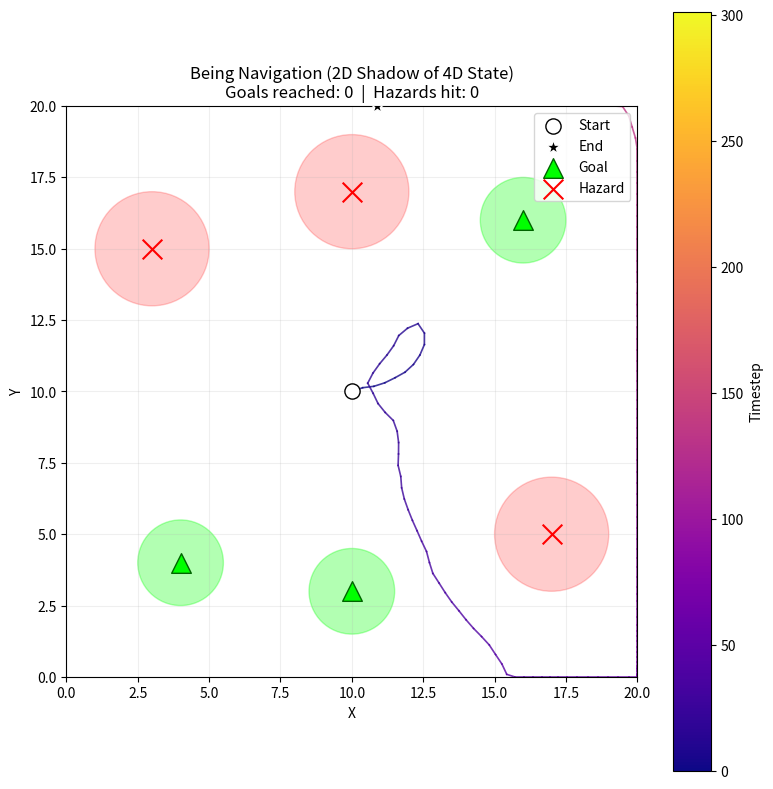
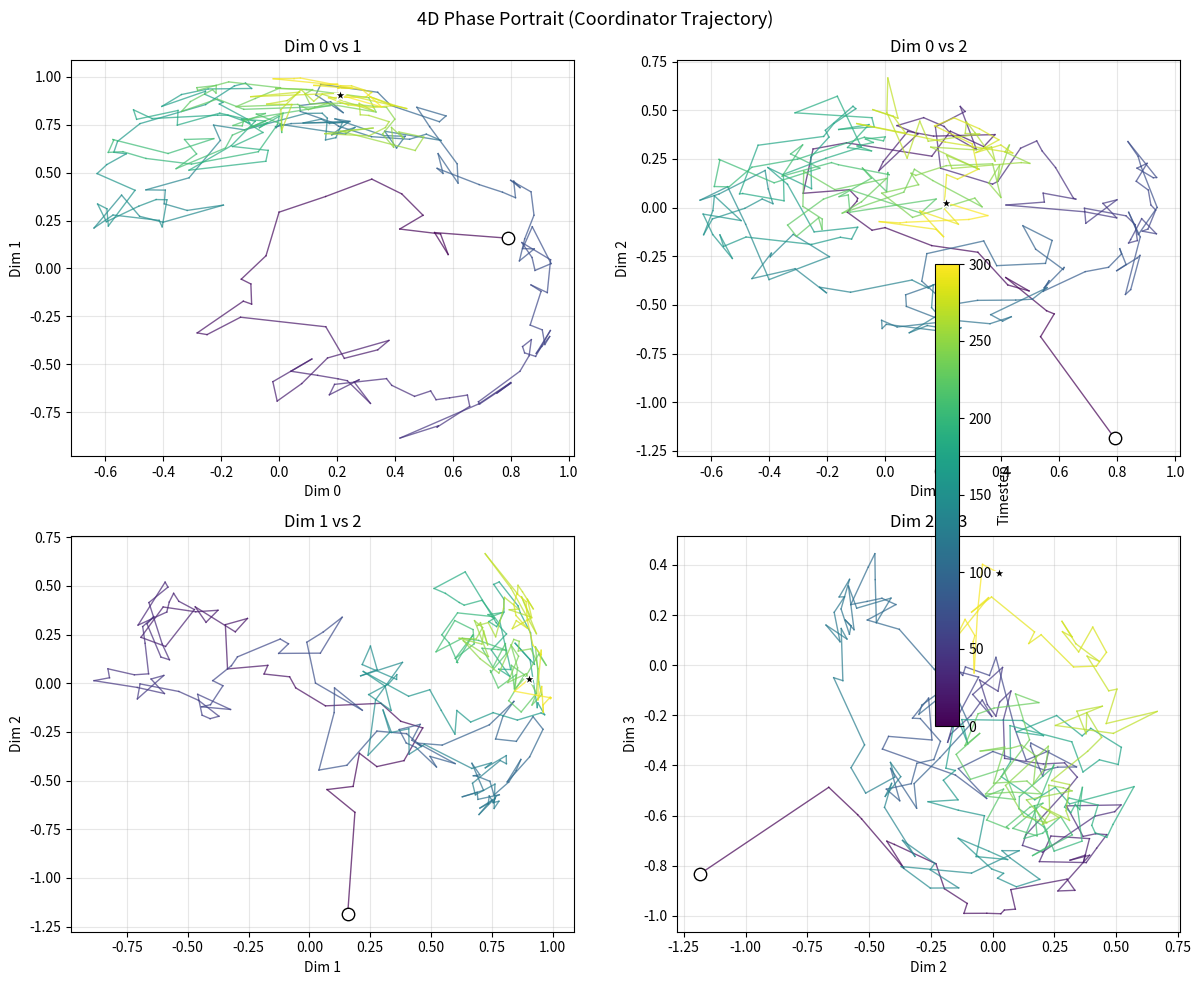
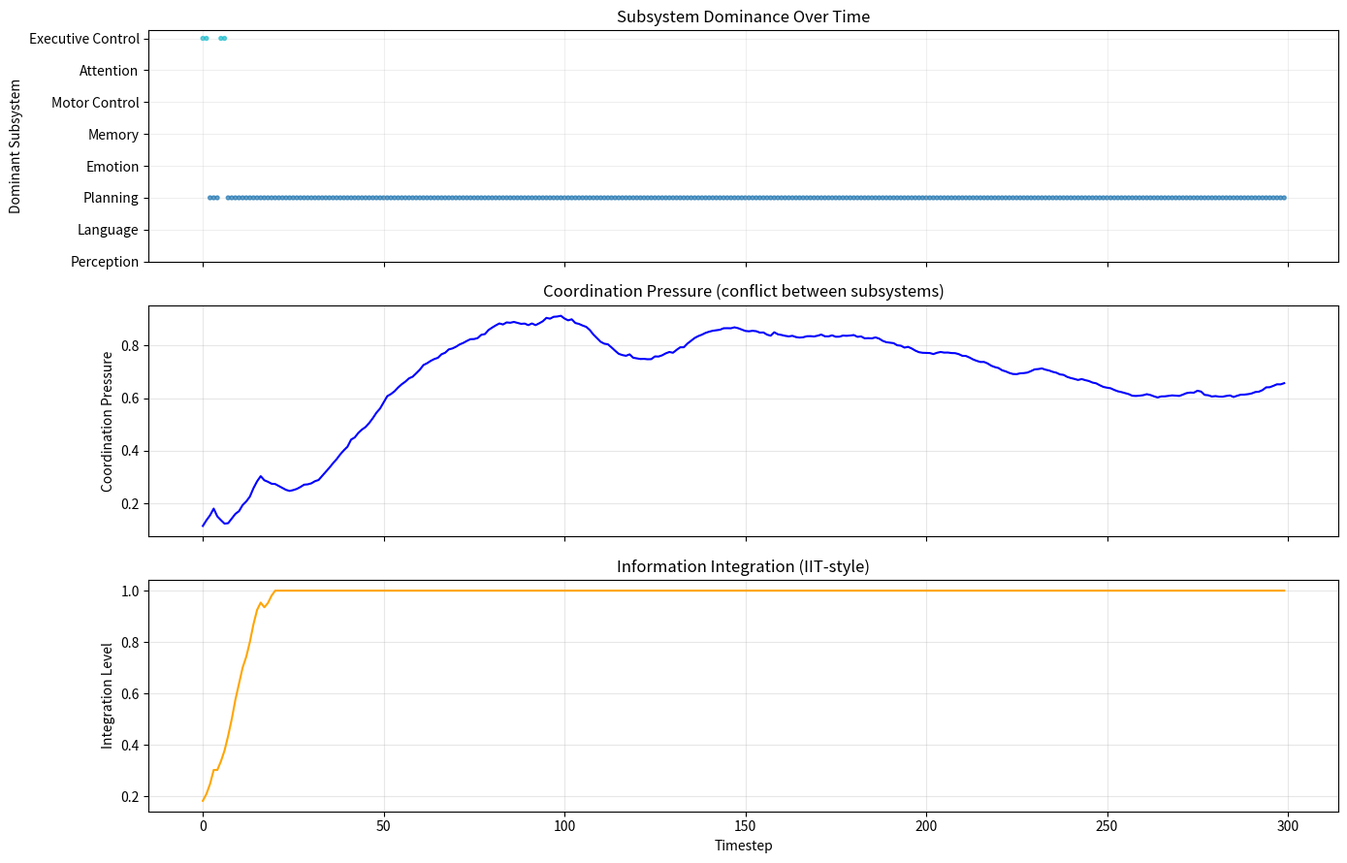
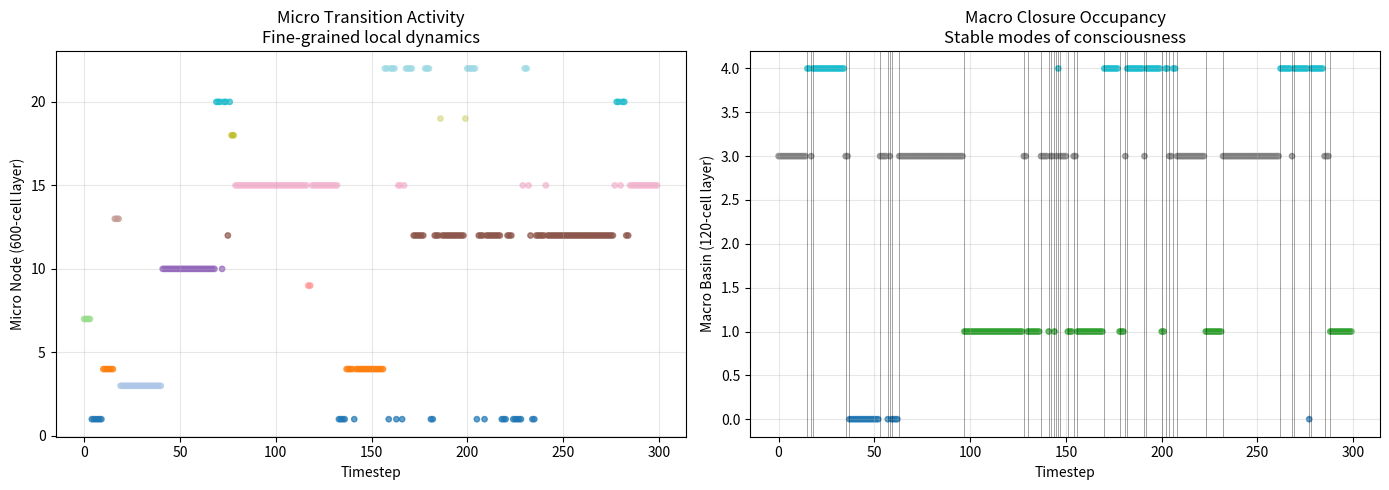
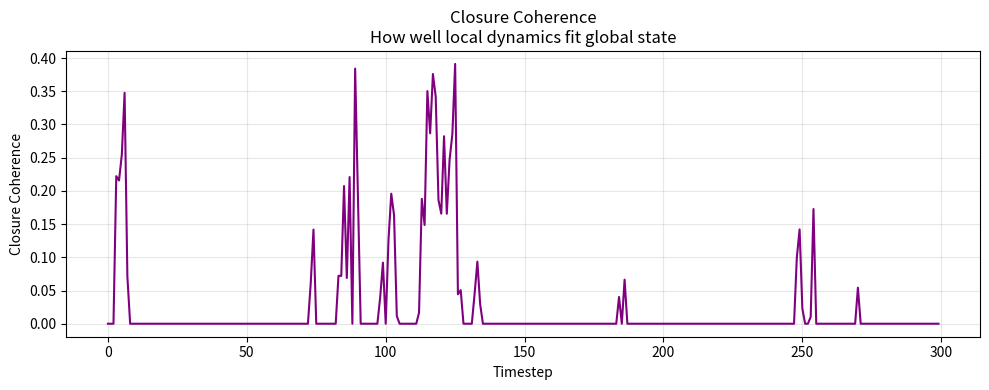
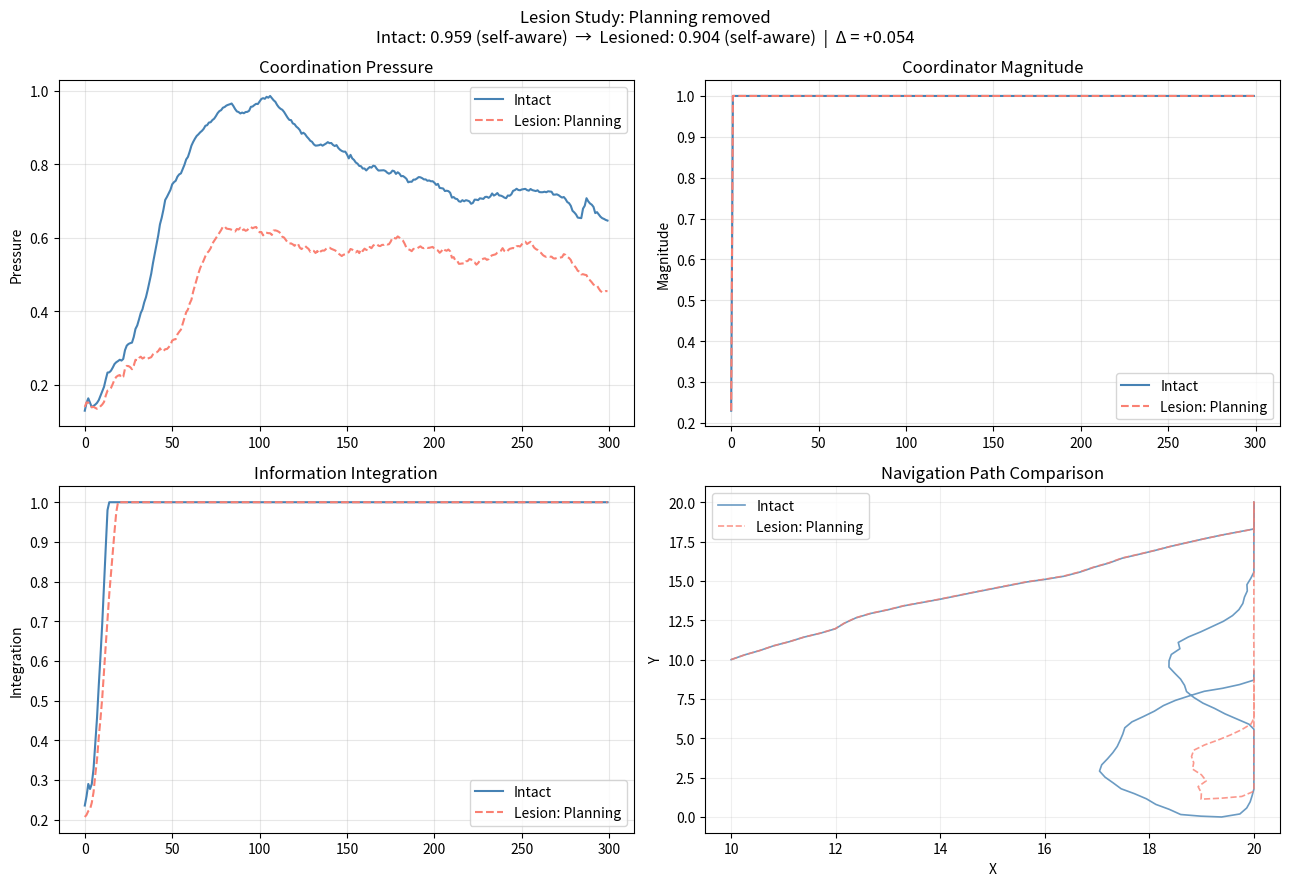

Generate these figures, in order, with matplotlib:
#!/usr/bin/env python3
"""
Consciousness Simulation: Dual-Geometry 4D Manifold + Navigation

This simulation implements a dual-layer geometric structure for consciousness modeling:
- 600-cell layer (microstate/local): fine-grained transition mesh, attentional shifts
- 120-cell layer (macrostate/global): stable modes of consciousness, worldview enclosure

Framework: Consciousness as dual organization where local micro-dynamics remain richly
differentiated while global closure remains stable enough to bind them into one integrated mode.

Run: python fourD_slice_sim.py
"""

import csv
import numpy as np
from dataclasses import dataclass, field
from typing import List, Optional, Dict, Tuple
import matplotlib.pyplot as plt
import matplotlib.gridspec as gridspec
from matplotlib.colors import Normalize
from matplotlib.cm import ScalarMappable

# ────────────────────────────────────────────────────────────────────
# Configuration
# ────────────────────────────────────────────────────────────────────

@dataclass
class SimulationConfig:
    """Configuration for the consciousness simulation."""
    n_subsystems: int = 8
    n_dimensions: int = 4          # Dimensionality of coordination manifold
    n_timesteps: int = 300
    coordination_threshold: float = 0.85
    noise_level: float = 0.1
    learning_rate: float = 0.005
    step_size: float = 0.4         # How far the being moves per timestep
    env_size: int = 20             # 2D environment side length

# ────────────────────────────────────────────────────────────────────
# Environment and Being
# ────────────────────────────────────────────────────────────────────

@dataclass
class Environment:
    """
    A 2D world with goals (rewards) and hazards (threats).
    The being navigates this world using its coordinator state as a compass.
    """
    size: int = 20
    goals: List[Tuple[float, float]] = field(default_factory=lambda: [
        (4.0, 4.0), (16.0, 16.0), (10.0, 3.0)
    ])
    hazards: List[Tuple[float, float]] = field(default_factory=lambda: [
        (3.0, 15.0), (17.0, 5.0), (10.0, 17.0)
    ])
    goal_radius: float = 1.5   # Distance at which a goal is "reached"
    hazard_radius: float = 2.0 # Distance at which a hazard is "felt"

@dataclass
class Being:
    """
    The conscious agent navigating the environment.
    Its position is driven by slices of its 4D coordinator state.
    """
    position: np.ndarray
    history: List[np.ndarray] = field(default_factory=list)
    goals_reached: int = 0
    hazards_hit: int = 0
    dominant_subsystem_log: List[str] = field(default_factory=list)

def initialize_being(env: Environment) -> Being:
    """Start the being near the center of the environment."""
    pos = np.array([env.size / 2.0, env.size / 2.0])
    being = Being(position=pos.copy())
    being.history.append(pos.copy())
    return being

# ────────────────────────────────────────────────────────────────────
# Subsystems
# ────────────────────────────────────────────────────────────────────

@dataclass
class Subsystem:
    """A specialized cognitive subsystem."""
    name: str
    activity: np.ndarray
    weights: np.ndarray
    preferred_direction: np.ndarray
    active: bool = True  # Set False for lesion studies

def initialize_subsystems(config: SimulationConfig, n_subsystems: int) -> List[Subsystem]:
    """Initialize specialized cognitive subsystems."""
    dims = config.n_dimensions
    names = [
        "Perception", "Language", "Planning", "Emotion",
        "Memory", "Motor Control", "Attention", "Executive Control"
    ]
    return [
        Subsystem(
            name=names[i],
            activity=np.random.randn(dims) * 0.1,
            weights=np.random.randn(dims) * 0.05,
            preferred_direction=np.random.randn(dims) * 0.1,
        )
        for i in range(min(n_subsystems, len(names)))
    ]

# ────────────────────────────────────────────────────────────────────
# Sensing: subsystems respond to the environment
# ────────────────────────────────────────────────────────────────────

def sense_environment(
    being: Being,
    env: Environment,
    subsystems: List[Subsystem],
    config: SimulationConfig,
) -> None:
    """
    Each subsystem reacts differently to the environment.
    This drives the coordinator toward navigation-relevant attractors.
    """
    pos = being.position
    n_dim = config.n_dimensions

    goal_vecs = [np.array(g) - pos for g in env.goals]
    goal_dists = [np.linalg.norm(v) for v in goal_vecs]
    nearest_goal_idx = int(np.argmin(goal_dists))
    nearest_goal_dist = goal_dists[nearest_goal_idx]
    nearest_goal_dir = goal_vecs[nearest_goal_idx] / (nearest_goal_dist + 1e-8)

    hazard_vecs = [np.array(h) - pos for h in env.hazards]
    hazard_dists = [np.linalg.norm(v) for v in hazard_vecs]
    nearest_hazard_idx = int(np.argmin(hazard_dists))
    nearest_hazard_dist = hazard_dists[nearest_hazard_idx]
    nearest_hazard_dir = hazard_vecs[nearest_hazard_idx] / (nearest_hazard_dist + 1e-8)

    for sub in subsystems:
        if not sub.active:
            continue

        if sub.name == "Perception":
            strength = 1.0 / (nearest_goal_dist + 1.0) + 0.5 / (nearest_hazard_dist + 1.0)
            sub.activity += np.random.randn(n_dim) * strength * 0.08

        elif sub.name == "Planning":
            signal = np.zeros(n_dim)
            signal[:2] = nearest_goal_dir * 0.2
            sub.activity += signal

        elif sub.name == "Emotion":
            fear_strength = max(0.0, 1.0 - nearest_hazard_dist / env.hazard_radius)
            signal = np.zeros(n_dim)
            signal[:2] = -nearest_hazard_dir * fear_strength * 0.3
            sub.activity += signal + np.random.randn(n_dim) * fear_strength * 0.05

        elif sub.name == "Memory":
            if len(being.history) >= 5:
                recent = np.mean(being.history[-5:], axis=0)
                displacement = pos - recent
                signal = np.zeros(n_dim)
                signal[:2] = displacement * 0.06
                sub.activity += signal

        elif sub.name == "Attention":
            goal_sal = 1.0 / (nearest_goal_dist + 1.0)
            hazard_sal = 2.0 / (nearest_hazard_dist + 0.5)
            salience = max(goal_sal, hazard_sal)
            sub.activity += np.random.randn(n_dim) * salience * 0.06

        elif sub.name == "Motor Control":
            signal = np.zeros(n_dim)
            signal[:2] = nearest_goal_dir * 0.1
            sub.activity += signal

        else:
            sub.activity += np.random.randn(n_dim) * 0.03

# ────────────────────────────────────────────────────────────────────
# Navigation: the 4D slice concept
# ────────────────────────────────────────────────────────────────────

def select_action(coordinator: np.ndarray, config: SimulationConfig) -> np.ndarray:
    """
    Select a navigation action by slicing the 4D coordinator state.
    
    The '4D slice' concept: Dimensions 0 and 1 are projected onto the 
    XY movement plane. Remaining dimensions encode internal state.
    """
    action = coordinator[:2].copy()
    norm = np.linalg.norm(action)
    if norm > 1e-8:
        action = action / norm
    return action * config.step_size

def move_being(being: Being, action: np.ndarray, env: Environment) -> Tuple[bool, bool]:
    """Move the being and check for goal/hazard events."""
    being.position = np.clip(being.position + action, 0.0, float(env.size))
    being.history.append(being.position.copy())

    goal_reached = any(
        np.linalg.norm(being.position - np.array(g)) < env.goal_radius
        for g in env.goals
    )
    hazard_hit = any(
        np.linalg.norm(being.position - np.array(h)) < env.hazard_radius
        for h in env.hazards
    )

    if goal_reached:
        being.goals_reached += 1
    if hazard_hit:
        being.hazards_hit += 1

    return goal_reached, hazard_hit

# ────────────────────────────────────────────────────────────────────
# Core coordination functions
# ────────────────────────────────────────────────────────────────────

def compute_system_state(subsystems: List[Subsystem]) -> np.ndarray:
    """Aggregate active subsystem activities into a single state vector."""
    total = np.zeros(len(subsystems[0].activity), dtype=np.float64)
    for sub in subsystems:
        if sub.active:
            total += sub.activity
    return total

def compute_coordination_pressure(subsystems: List[Subsystem]) -> float:
    """
    Coordination pressure: how much active subsystems disagree.
    Range [0, 1] — higher means more conflict, more need for a coordinator.
    """
    active = [s for s in subsystems if s.active]
    n = len(active)
    if n < 2:
        return 0.0

    total_conflict = 0.0
    n_pairs = 0
    
    for i in range(n):
        for j in range(i + 1, n):
            act_i = active[i].activity
            act_j = active[j].activity
            
            ni = np.linalg.norm(act_i)
            nj = np.linalg.norm(act_j)
            
            if ni < 1e-8 or nj < 1e-8:
                continue
                
            cos_sim = np.clip(
                np.dot(act_i, act_j) / (ni * nj),
                -1.0, 1.0
            )
            angle_diff = np.arccos(np.clip(cos_sim, -1.0, 1.0))
            
            avg_norm = (ni + nj) / 2
            conflict_factor = (angle_diff / np.pi) * avg_norm
            
            total_conflict += conflict_factor
            n_pairs += 1

    if n_pairs == 0:
        return 0.0
    
    max_possible = np.pi / 2.0
    pressure = total_conflict / (n_pairs * max_possible)
    pressure = min(1.5, pressure * 2.0)
    
    return float(np.clip(pressure, 0.0, 1.5))

def dominant_subsystem(subsystems: List[Subsystem]) -> str:
    """Return the name of the subsystem with the highest activity magnitude."""
    active = [s for s in subsystems if s.active]
    if not active:
        return "none"
    return max(active, key=lambda s: np.linalg.norm(s.activity)).name

def initialize_coordinator(config: SimulationConfig) -> np.ndarray:
    """Initialize coordinator with stronger signal."""
    return np.random.randn(config.n_dimensions) * 0.5

def normalize_to_hypersphere(state: np.ndarray) -> np.ndarray:
    """Normalize state to live on a bounded hyperspherical manifold in 4D."""
    norm = np.linalg.norm(state)
    if norm > 1e-8:
        return state / norm
    return state

def coordinator_update(
    coordinator: np.ndarray,
    subsystems: List[Subsystem],
    config: SimulationConfig,
) -> np.ndarray:
    """Update coordinator toward a weighted average of active subsystem inputs."""
    n_dim = len(coordinator)
    lr = config.learning_rate

    active = [s for s in subsystems if s.active]
    if not active:
        return coordinator

    norms = np.array([np.linalg.norm(s.activity) for s in active])
    total_norm = norms.sum() + 1e-8
    weighted_input = sum(
        s.activity * (norms[i] / total_norm) for i, s in enumerate(active)
    )

    coordinator_output = np.dot(coordinator, weighted_input)
    coordination_goal = np.ones(n_dim) / n_dim
    goal_signal = coordination_goal * coordinator_output

    noise = np.random.randn(n_dim) * config.noise_level

    new_coordinator = (
        (1 - lr) * coordinator
        + lr * weighted_input
        + lr * goal_signal
        + noise
    )
    
    # Normalize to hyperspherical manifold
    return normalize_to_hypersphere(new_coordinator)

def attractor_update(
    state: np.ndarray,
    basin_attractor: np.ndarray,
    config: SimulationConfig,
) -> np.ndarray:
    """Pull state toward a basin of attraction (commitment)."""
    delta = config.learning_rate * (basin_attractor - state)
    noise = np.random.randn(len(state)) * config.noise_level
    state = state + delta + noise
    norm = np.linalg.norm(state)
    if norm > 1e-8:
        state = state / norm
    return state

def basin_switch_event(
    state: np.ndarray,
    basin_attractors: List[np.ndarray],
    config: SimulationConfig,
) -> Tuple[np.ndarray, bool]:
    """Check for basin-switch (decision) events with enhanced dynamics."""
    distances = []
    for att in basin_attractors:
        ns = np.linalg.norm(state)
        na = np.linalg.norm(att)
        if ns < 1e-8 or na < 1e-8:
            distances.append(0.0)
            continue
        cos_sim = np.clip(np.dot(state, att) / (ns * na), -1.0, 1.0)
        distances.append(-np.arccos(cos_sim))
    distances = np.array(distances)

    spread = np.max(distances) - np.min(distances)
    next_idx = int(np.argmin(distances))

    if spread < 0.5:
        c_norm = np.linalg.norm(state)
        base_probability = 0.3 + (0.5 - spread) * 2.0
        strength_bonus = min(0.4, (c_norm - 1.0) * 0.1) if c_norm > 1.0 else 0.0
        decision_threshold = max(0.3, min(0.8, base_probability + strength_bonus))
        
        if np.random.rand() < decision_threshold:
            next_idx = (next_idx + 1) % len(basin_attractors)
            return basin_attractors[next_idx], True

    return basin_attractors[next_idx], False

# ────────────────────────────────────────────────────────────────────
# Dual-Geometry Layer: 600-cell and 120-cell inspired structures
# ────────────────────────────────────────────────────────────────────

@dataclass
class MicroTransition:
    """A microstate transition in the 600-cell-like mesh."""
    from_node: int
    to_node: int
    simplex_id: int  # Which 4-simplex this belongs to
    weight: float = 1.0

@dataclass
class MacroBasin:
    """A macrostate basin in the 120-cell-like closure layer."""
    basin_id: int
    name: str
    center: np.ndarray
    radius: float = 0.3
    residence_time: int = 0
    
    # Mode associations
    is_exploratory: bool = False
    is_threat_locked: bool = False
    is_reflective: bool = False
    is_flow: bool = False
    is_fragmented: bool = False

class DualGeometryLayer:
    """
    Implements the 120-cell/600-cell duality for consciousness modeling.
    
    - Micro layer (600-cell-like): fine-grained transition mesh
    - Macro layer (120-cell-like): stable modes of consciousness
    
    The dual mapping ensures every local micro-transition implies a 
    global macrostate, and every global state constrains transitions.
    """
    
    def __init__(self, n_dimensions: int = 4, n_macro_basins: int = 5):
        self.n_dimensions = n_dimensions
        self.n_macro_basins = n_macro_basins
        
        # Generate macro basin centers (120-cell inspired)
        self.basins = []
        
        # Generate micro transition nodes and edges (600-cell inspired)
        self.micro_nodes = []
        self.transition_graph = {}
        
        # Dual mapping: which macro basin each micro node belongs to
        self.node_to_basin = {}
        
        # Build the geometry layers
        self.basins = self._generate_macro_basins()
        self.micro_nodes, self.transition_graph = self._generate_micro_structure()
        self.node_to_basin = self._build_dual_mapping()
    
    def _generate_macro_basins(self) -> List[MacroBasin]:
        """Generate macro basins representing stable modes of consciousness."""
        centers = []
        
        # Generate diverse attractor points in 4D hypersphere
        for i in range(self.n_macro_basins):
            v = np.random.randn(self.n_dimensions)
            v = normalize_to_hypersphere(v)
            centers.append(MacroBasin(
                basin_id=i,
                name=f"Mode_{i}",
                center=v,
                radius=0.25 + 0.1 * (i % 3),
            ))
        
        # Assign semantic meanings to basins
        if len(centers) > 0:
            centers[0].is_exploratory = True
            centers[1].is_threat_locked = True
            if len(centers) > 2:
                centers[2].is_reflective = True
            if len(centers) > 3:
                centers[3].is_flow = True
            if len(centers) > 4:
                centers[4].is_fragmented = True
        
        return centers
    
    def _generate_micro_structure(self) -> Tuple[List[np.ndarray], Dict[int, List[int]]]:
        """Generate micro transition nodes and adjacency graph (600-cell-like)."""
        # Generate more nodes for fine-grained transitions
        n_nodes = 24  # More nodes for richer local dynamics
        
        nodes = []
        for i in range(n_nodes):
            v = np.random.randn(self.n_dimensions)
            v = normalize_to_hypersphere(v)
            nodes.append(v)
        
        # Build adjacency: each node connected to k nearest neighbors
        k_neighbors = 6
        graph = {}
        
        for i, node in enumerate(nodes):
            distances = [(j, np.linalg.norm(node - nodes[j])) 
                        for j in range(len(nodes)) if j != i]
            distances.sort(key=lambda x: x[1])
            neighbors = [idx for idx, _ in distances[:k_neighbors]]
            graph[i] = neighbors
        
        return nodes, graph
    
    def _build_dual_mapping(self) -> Dict[int, int]:
        """Build mapping from micro nodes to macro basins."""
        mapping = {}
        
        for node_idx, node_pos in enumerate(self.micro_nodes):
            # Find nearest basin center
            distances = [(b.basin_id, np.linalg.norm(node_pos - b.center)) 
                        for b in self.basins]
            nearest_basin = min(distances, key=lambda x: x[1])[0]
            mapping[node_idx] = nearest_basin
        
        return mapping
    
    def get_current_macro_basin(self, state: np.ndarray) -> Tuple[int, float]:
        """Find which macro basin the current state occupies."""
        distances = [(b.basin_id, np.linalg.norm(state - b.center)) 
                    for b in self.basins]
        
        nearest_basin_id, distance = min(distances, key=lambda x: x[1])
        is_within = distance < self.basins[nearest_basin_id].radius
        
        return nearest_basin_id, float(distance)
    
    def get_current_micro_node(self, state: np.ndarray) -> int:
        """Find which micro node the current state is closest to."""
        distances = [(i, np.linalg.norm(state - node)) 
                    for i, node in enumerate(self.micro_nodes)]
        
        nearest_idx, _ = min(distances, key=lambda x: x[1])
        return nearest_idx
    
    def get_allowed_transitions(self, current_basin_id: int) -> List[int]:
        """Get micro transitions allowed by the current macro basin."""
        # Basin constrains which local transitions are possible
        allowed = []
        
        for node_idx, basin_id in self.node_to_basin.items():
            if basin_id == current_basin_id and node_idx in self.transition_graph:
                allowed.extend(self.transition_graph[node_idx])
        
        return list(set(allowed))  # Unique transitions
    
    def compute_closure_coherence(self, state: np.ndarray) -> float:
        """
        Compute how well local dynamics fit the current global state.
        
        Higher coherence = more integrated consciousness-like state.
        """
        basin_id, distance = self.get_current_macro_basin(state)
        basin = self.basins[basin_id]
        
        # Base coherence from proximity to basin center
        base_coherence = max(0, 1 - distance / (2 * basin.radius))
        
        return float(base_coherence)

# ────────────────────────────────────────────────────────────────────
# Main simulation loop with dual-geometry dynamics
# ────────────────────────────────────────────────────────────────────

def run_simulation(
    config: SimulationConfig,
    env: Environment,
    being: Being,
    subsystems: List[Subsystem],
) -> Dict:
    """
    Run the full consciousness + navigation simulation with dual-geometry dynamics.
    
    Each timestep alternates between:
    1. Local micro-transition (600-cell layer): differentiate
    2. Global macrostate reconciliation (120-cell layer): integrate
    """
    coordinator = initialize_coordinator(config)
    geometry_layer = DualGeometryLayer(n_dimensions=config.n_dimensions, n_macro_basins=5)

    # Metrics tracking
    coordination_pressures = []
    coordinator_magnitudes = []
    coordinator_trajectory = []
    integration_levels = []
    dominant_subsystems = []
    
    micro_transition_count = 0
    macro_state_changes = 0
    
    goal_events = []
    hazard_events = []
    step_log = []

    for t in range(config.n_timesteps):
        # 1. Sense environment
        sense_environment(being, env, subsystems, config)

        # 2. Compute state metrics
        subsystem_state = compute_system_state(subsystems)
        pressure = compute_coordination_pressure(subsystems)
        dom = dominant_subsystem(subsystems)

        coordination_pressures.append(pressure)
        coordinator_magnitudes.append(np.linalg.norm(coordinator))
        coordinator_trajectory.append(coordinator.copy())
        dominant_subsystems.append(dom)

        active_norms = [np.linalg.norm(s.activity) for s in subsystems if s.active]
        total_act = sum(active_norms)
        integration = min(1.0, total_act / config.n_subsystems)
        integration_levels.append(integration)

        # 3. Update coordinator with dual-geometry dynamics
        
        # Local micro-transition step (600-cell layer): differentiate
        current_micro_node = geometry_layer.get_current_micro_node(coordinator)
        
        # Subsystem activity drives micro transitions within allowed set
        basin_id, _ = geometry_layer.get_current_macro_basin(coordinator)
        allowed_transitions = geometry_layer.get_allowed_transitions(basin_id)
        
        if allowed_transitions and np.random.rand() < 0.3:
            # Micro transition driven by dominant subsystem pressure
            next_micro_node = np.random.choice(allowed_transitions)
            micro_transition_count += 1
        
        coordinator = coordinator_update(coordinator, subsystems, config)

        # Global macrostate reconciliation (120-cell layer): integrate
        new_basin_id, _ = geometry_layer.get_current_macro_basin(coordinator)
        if new_basin_id != basin_id:
            macro_state_changes += 1
        
        # 4. Select action and move
        action = select_action(coordinator, config)
        goal_reached, hazard_hit = move_being(being, action, env)

        if goal_reached:
            goal_events.append(t)
        if hazard_hit:
            hazard_events.append(t)

        # 5. Broadcast coordinator back to subsystems
        for sub in subsystems:
            if sub.active:
                sub.activity += coordinator * 0.05
                norm = np.linalg.norm(sub.activity)
                if norm > 2.0:
                    sub.activity = sub.activity / norm * 2.0

        # Clamp coordinator magnitude to prevent overflow
        c_norm = np.linalg.norm(coordinator)
        if c_norm > 5.0:
            coordinator = coordinator / c_norm * 5.0

        # Per-step log entry with dual-geometry info
        step_log.append({
            "t": t,
            "x": float(being.position[0]),
            "y": float(being.position[1]),
            "pressure": float(pressure),
            "coordinator_magnitude": float(np.linalg.norm(coordinator)),
            "integration": float(integration),
            "dominant": dom,
            "micro_node": current_micro_node,
            "macro_basin_id": new_basin_id,
            "closure_coherence": float(geometry_layer.compute_closure_coherence(coordinator)),
            "goal_reached": goal_reached,
            "hazard_hit": hazard_hit,
        })

    return {
        "coordination_pressures": coordination_pressures,
        "coordinator_magnitudes": coordinator_magnitudes,
        "coordinator_trajectory": np.array(coordinator_trajectory),
        "integration_levels": integration_levels,
        "dominant_subsystems": dominant_subsystems,
        "basin_switches": macro_state_changes,
        "micro_transitions": micro_transition_count,
        "goal_events": goal_events,
        "hazard_events": hazard_events,
        "step_log": step_log,
        "being": being,
        "geometry_layer": geometry_layer,
    }

# ────────────────────────────────────────────────────────────────────
# Consciousness level with dual-geometry awareness
# ────────────────────────────────────────────────────────────────────

def compute_consciousness_level(metrics: Dict, config: SimulationConfig) -> Tuple[float, str]:
    pressures = metrics["coordination_pressures"]
    magnitudes = metrics["coordinator_magnitudes"]
    integrations = metrics["integration_levels"]
    switches = metrics["basin_switches"]
    
    # Include dual-geometry metrics if available
    micro_transitions = metrics.get("micro_transitions", 0)
    
    n = len(pressures)
    avg_pressure = np.mean(pressures[n // 2:])
    avg_magnitude = np.mean(magnitudes)
    avg_integration = np.mean(integrations)
    switch_factor = min(1.0, switches / 10.0)
    
    # Micro-activity factor: rich local dynamics
    micro_factor = min(1.0, micro_transitions / 30.0)

    level = (
        0.25 * min(1.0, avg_pressure / config.coordination_threshold)
        + 0.15 * min(1.0, avg_magnitude)
        + 0.25 * avg_integration
        + 0.15 * switch_factor
        + 0.20 * micro_factor
    )
    level = float(np.clip(level, 0.0, 1.0))

    if level < 0.3:
        state = "pre-conscious"
    elif level < 0.6:
        state = "emerging"
    elif level < 0.85:
        state = "conscious"
    else:
        state = "self-aware"

    return level, state

# ────────────────────────────────────────────────────────────────────
# Study tool: lesion study with dual-geometry analysis
# ────────────────────────────────────────────────────────────────────

def run_lesion_study(
    config: SimulationConfig,
    env: Environment,
    lesion_name: str,
) -> Dict:
    """Run intact vs lesioned simulation comparison."""
    print(f"\n  [Lesion Study] Disabling subsystem: {lesion_name}")

    # Intact run
    np.random.seed(42)
    subs_intact = initialize_subsystems(config, config.n_subsystems)
    being_intact = initialize_being(env)
    metrics_intact = run_simulation(config, env, being_intact, subs_intact)
    level_intact, state_intact = compute_consciousness_level(metrics_intact, config)

    # Lesioned run
    np.random.seed(42)
    subs_lesioned = initialize_subsystems(config, config.n_subsystems)
    for s in subs_lesioned:
        if s.name == lesion_name:
            s.active = False
    being_lesioned = initialize_being(env)
    metrics_lesioned = run_simulation(config, env, being_lesioned, subs_lesioned)
    level_lesioned, state_lesioned = compute_consciousness_level(metrics_lesioned, config)

    delta = level_intact - level_lesioned
    print(f"    Intact:   {level_intact:.3f} ({state_intact})")
    print(f"    Lesioned: {level_lesioned:.3f} ({state_lesioned})")
    print(f"    Delta:    {delta:+.3f}  ({'significant' if abs(delta) > 0.05 else 'minor'} impact)")

    return {
        "intact": metrics_intact,
        "lesioned": metrics_lesioned,
        "level_intact": level_intact,
        "level_lesioned": level_lesioned,
        "state_intact": state_intact,
        "state_lesioned": state_lesioned,
        "lesion_name": lesion_name,
    }

# ────────────────────────────────────────────────────────────────────
# Study tool: CSV export with dual-geometry columns
# ────────────────────────────────────────────────────────────────────

def export_to_csv(metrics: Dict, path: str = "simulation_log.csv") -> None:
    """Export the per-step log to CSV for offline analysis."""
    log = metrics["step_log"]
    if not log:
        return
    keys = list(log[0].keys())
    with open(path, "w", newline="") as f:
        writer = csv.DictWriter(f, fieldnames=keys)
        writer.writeheader()
        writer.writerows(log)
    print(f"  Exported {len(log)} rows to {path}")

# ────────────────────────────────────────────────────────────────────
# Visualization with dual-geometry views
# ────────────────────────────────────────────────────────────────────

def plot_navigation(metrics: Dict, env: Environment, title: str = "Being Navigation"):
    """Plot the being's path through the 2D environment."""
    being = metrics["being"]
    history = np.array(being.history)
    T = len(history)

    fig, ax = plt.subplots(figsize=(8, 8))

    cmap = plt.cm.plasma
    for i in range(T - 1):
        ax.plot(
            history[i:i+2, 0], history[i:i+2, 1],
            color=cmap(i / T), linewidth=1.2, alpha=0.8
        )

    ax.scatter(*history[0], color='white', edgecolors='black', s=120, zorder=5, label='Start')
    ax.scatter(*history[-1], color='black', edgecolors='white', s=120, zorder=5, label='End', marker='*')

    for i, (gx, gy) in enumerate(env.goals):
        circle = plt.Circle((gx, gy), env.goal_radius, color='lime', alpha=0.3)
        ax.add_patch(circle)
        ax.scatter(gx, gy, color='lime', edgecolors='darkgreen', s=200, zorder=4,
                   marker='^', label='Goal' if i == 0 else '')

    for i, (hx, hy) in enumerate(env.hazards):
        circle = plt.Circle((hx, hy), env.hazard_radius, color='red', alpha=0.2)
        ax.add_patch(circle)
        ax.scatter(hx, hy, color='red', edgecolors='darkred', s=200, zorder=4,
                   marker='x', label='Hazard' if i == 0 else '')

    goal_ts = metrics["goal_events"]
    hazard_ts = metrics["hazard_events"]
    for t in goal_ts:
        if t < len(history):
            ax.scatter(*history[t], color='lime', s=80, zorder=6, marker='o', alpha=0.9)
    for t in hazard_ts:
        if t < len(history):
            ax.scatter(*history[t], color='red', s=80, zorder=6, marker='x', alpha=0.9)

    sm = ScalarMappable(cmap=cmap, norm=Normalize(0, T))
    sm.set_array([])
    plt.colorbar(sm, ax=ax, label='Timestep')

    ax.set_xlim(0, env.size)
    ax.set_ylim(0, env.size)
    ax.set_aspect('equal')
    ax.set_xlabel('X')
    ax.set_ylabel('Y')
    ax.set_title(f'{title}\nGoals reached: {being.goals_reached}  |  Hazards hit: {being.hazards_hit}')
    ax.legend(loc='upper right')
    ax.grid(alpha=0.2)

    plt.tight_layout()

def plot_micro_macro_layers(metrics: Dict):
    """
    Plot dual-geometry layers: micro transition activity and macro basin occupancy.
    
    View 2: Micro transition activity (600-cell layer)
    View 3: Macro closure occupancy (120-cell layer)
    """
    geometry = metrics["geometry_layer"]
    log = metrics["step_log"]
    
    T = len(log)
    t = np.arange(T)
    
    fig, axes = plt.subplots(1, 2, figsize=(14, 5))
    
    # Micro transition activity (600-cell layer)
    ax = axes[0]
    micro_nodes = [log[i]["micro_node"] for i in range(T)]
    ax.scatter(t, micro_nodes, c=micro_nodes, cmap='tab20', s=15, alpha=0.7)
    ax.set_xlabel('Timestep')
    ax.set_ylabel('Micro Node (600-cell layer)')
    ax.set_title('Micro Transition Activity\nFine-grained local dynamics')
    ax.grid(alpha=0.3)
    
    # Macro basin occupancy (120-cell layer)
    ax = axes[1]
    macro_basins = [log[i]["macro_basin_id"] for i in range(T)]
    ax.scatter(t, macro_basins, c=macro_basins, cmap='tab10', s=15, alpha=0.7)
    
    # Mark basin change points
    changes = []
    for i in range(1, T):
        if macro_basins[i] != macro_basins[i-1]:
            changes.append(i)
    for c in changes:
        ax.axvline(c, color='black', alpha=0.5, linewidth=0.5)
    
    ax.set_xlabel('Timestep')
    ax.set_ylabel('Macro Basin (120-cell layer)')
    ax.set_title('Macro Closure Occupancy\nStable modes of consciousness')
    ax.grid(alpha=0.3)
    
    plt.tight_layout()

def plot_closure_coherence(metrics: Dict):
    """Plot closure coherence over time."""
    log = metrics["step_log"]
    t = np.arange(len(log))
    coherences = [log[i]["closure_coherence"] for i in range(len(log))]
    
    fig, ax = plt.subplots(figsize=(10, 4))
    ax.plot(t, coherences, color='purple', linewidth=1.5)
    ax.set_xlabel('Timestep')
    ax.set_ylabel('Closure Coherence')
    ax.set_title('Closure Coherence\nHow well local dynamics fit global state')
    ax.grid(alpha=0.3)
    
    plt.tight_layout()

def plot_phase_portrait(metrics: Dict):
    """Phase portrait of coordinator trajectory in 4D."""
    traj = metrics["coordinator_trajectory"]
    T = len(traj)
    cmap = plt.cm.viridis

    pairs = [(0, 1), (0, 2), (1, 2), (2, 3)]
    labels = ['Dim 0 vs 1', 'Dim 0 vs 2', 'Dim 1 vs 2', 'Dim 2 vs 3']

    fig, axes = plt.subplots(2, 2, figsize=(12, 10))
    axes = axes.flatten()

    for ax, (d1, d2), label in zip(axes, pairs, labels):
        for i in range(T - 1):
            ax.plot(
                traj[i:i+2, d1], traj[i:i+2, d2],
                color=cmap(i / T), linewidth=1.0, alpha=0.7
            )
        ax.scatter(traj[0, d1], traj[0, d2], color='white', edgecolors='black', s=80, zorder=5)
        ax.scatter(traj[-1, d1], traj[-1, d2], color='black', edgecolors='white', s=80, zorder=5, marker='*')
        ax.set_xlabel(f'Dim {d1}')
        ax.set_ylabel(f'Dim {d2}')
        ax.set_title(label)
        ax.grid(alpha=0.3)

    sm = ScalarMappable(cmap=cmap, norm=Normalize(0, T))
    sm.set_array([])
    fig.colorbar(sm, ax=axes, label='Timestep', shrink=0.6)
    plt.suptitle('4D Phase Portrait (Coordinator Trajectory)', fontsize=13)
    plt.tight_layout()

def plot_dominance(metrics: Dict, subsystems: List[Subsystem]):
    """Plot subsystem dominance and coordination metrics."""
    names = [s.name for s in subsystems]
    dom_log = metrics["dominant_subsystems"]
    T = len(dom_log)

    dom_idx = [names.index(d) if d in names else -1 for d in dom_log]

    fig, axes = plt.subplots(3, 1, figsize=(14, 9), sharex=True)
    t = np.arange(T)

    axes[0].scatter(t, dom_idx, c=dom_idx, cmap='tab10', s=8, alpha=0.7)
    axes[0].set_yticks(range(len(names)))
    axes[0].set_yticklabels(names)
    axes[0].set_ylabel('Dominant Subsystem')
    axes[0].set_title('Subsystem Dominance Over Time')
    axes[0].grid(alpha=0.2)

    axes[1].plot(t, metrics["coordination_pressures"], color='blue', linewidth=1.5)
    axes[1].set_ylabel('Coordination Pressure')
    axes[1].set_title('Coordination Pressure (conflict between subsystems)')
    axes[1].grid(alpha=0.3)

    axes[2].plot(t, metrics["integration_levels"], color='orange', linewidth=1.5)
    axes[2].set_ylabel('Integration Level')
    axes[2].set_xlabel('Timestep')
    axes[2].set_title('Information Integration (IIT-style)')
    axes[2].grid(alpha=0.3)

    for ax in axes:
        for t_g in metrics["goal_events"]:
            ax.axvline(t_g, color='lime', alpha=0.4, linewidth=1.5)
        for t_h in metrics["hazard_events"]:
            ax.axvline(t_h, color='red', alpha=0.3, linewidth=1.0)

    plt.tight_layout()

def plot_lesion_comparison(lesion_results: Dict):
    """Compare intact vs lesioned run."""
    intact = lesion_results["intact"]
    lesioned = lesion_results["lesioned"]
    name = lesion_results["lesion_name"]
    T = len(intact["coordination_pressures"])
    t = np.arange(T)

    fig, axes = plt.subplots(2, 2, figsize=(13, 9))

    for ax, key, ylabel, title in [
        (axes[0, 0], "coordination_pressures", "Pressure", "Coordination Pressure"),
        (axes[0, 1], "coordinator_magnitudes", "Magnitude", "Coordinator Magnitude"),
        (axes[1, 0], "integration_levels", "Integration", "Information Integration"),
    ]:
        ax.plot(t, intact[key], color='steelblue', linewidth=1.5, label='Intact')
        ax.plot(t, lesioned[key], color='salmon', linewidth=1.5, linestyle='--', label=f'Lesion: {name}')
        ax.set_ylabel(ylabel)
        ax.set_title(title)
        ax.legend()
        ax.grid(alpha=0.3)

    ax = axes[1, 1]
    h_intact = np.array(lesion_results["intact"]["being"].history)
    h_lesioned = np.array(lesion_results["lesioned"]["being"].history)
    ax.plot(h_intact[:, 0], h_intact[:, 1], color='steelblue', linewidth=1.2, label='Intact', alpha=0.8)
    ax.plot(h_lesioned[:, 0], h_lesioned[:, 1], color='salmon', linewidth=1.2,
            linestyle='--', label=f'Lesion: {name}', alpha=0.8)
    ax.set_title('Navigation Path Comparison')
    ax.set_xlabel('X')
    ax.set_ylabel('Y')
    ax.legend()
    ax.grid(alpha=0.2)

    il = lesion_results["level_intact"]
    ll = lesion_results["level_lesioned"]
    si = lesion_results["state_intact"]
    sl = lesion_results["state_lesioned"]
    plt.suptitle(
        f'Lesion Study: {name} removed\n'
        f'Intact: {il:.3f} ({si})  →  Lesioned: {ll:.3f} ({sl})  |  Δ = {il - ll:+.3f}',
        fontsize=12
    )
    plt.tight_layout()

# ────────────────────────────────────────────────────────────────────
# Main
# ────────────────────────────────────────────────────────────────────

def main():
    config = SimulationConfig(
        n_subsystems=8,
        n_dimensions=4,
        n_timesteps=300,
        coordination_threshold=0.85,
        noise_level=0.1,
        learning_rate=0.005,
        step_size=0.4,
        env_size=20,
    )

    env = Environment()
    subsystems = initialize_subsystems(config, config.n_subsystems)
    being = initialize_being(env)

    print(f"\n{'=' * 70}")
    print(f"  CONSCIOUSNESS EMERGENCE SIMULATION: DUAL-GEOMETRY MODEL")
    print(f"{'=' * 70}")
    print(f"\n  Config: {config.n_subsystems} subsystems | {config.n_dimensions}D manifold | {config.n_timesteps} steps")
    print(f"  Environment: {config.env_size}x{config.env_size} | {len(env.goals)} goals | {len(env.hazards)} hazards\n")

    metrics = run_simulation(config, env, being, subsystems)
    level, state = compute_consciousness_level(metrics, config)

    print(f"\n{'=' * 70}")
    print(f"  RESULTS")
    print(f"{'=' * 70}")
    print(f"\n  Consciousness Level:  {level:.3f} ({state})")
    print(f"  Basin-switch events: {metrics['basin_switches']}")
    print(f"  Micro-transitions:   {metrics['micro_transitions']} (600-cell layer)")
    print(f"  Goals reached:       {being.goals_reached}")
    print(f"  Hazards hit:         {being.hazards_hit}")
    print(f"  Avg pressure:        {np.mean(metrics['coordination_pressures']):.3f}")
    print(f"  Avg integration:     {np.mean(metrics['integration_levels']):.3f}")

    from collections import Counter
    dom_counts = Counter(metrics["dominant_subsystems"])
    print(f"\n  Subsystem dominance (top 3):")
    for name, count in dom_counts.most_common(3):
        print(f"    {name:<20} {count} steps ({100*count//config.n_timesteps}%)")

    print(f"\n{'=' * 70}")
    print(f"  EXPORT")
    print(f"{'=' * 70}")
    export_to_csv(metrics, "simulation_log.csv")

    print(f"\n{'=' * 70}")
    print(f"  LESION STUDY")
    print(f"{'=' * 70}")
    lesion_results = run_lesion_study(config, env, lesion_name="Planning")

    print(f"\n{'=' * 70}")
    print(f"  VISUALIZATIONS (close each window to see the next)")
    print(f"{'=' * 70}\n")

    plot_navigation(metrics, env, title="Being Navigation (2D Shadow of 4D State)")
    plot_phase_portrait(metrics)
    plot_dominance(metrics, subsystems)
    plot_micro_macro_layers(metrics)
    plot_closure_coherence(metrics)
    plot_lesion_comparison(lesion_results)

    plt.show()

    return metrics, level, state

if __name__ == "__main__":
    main()
